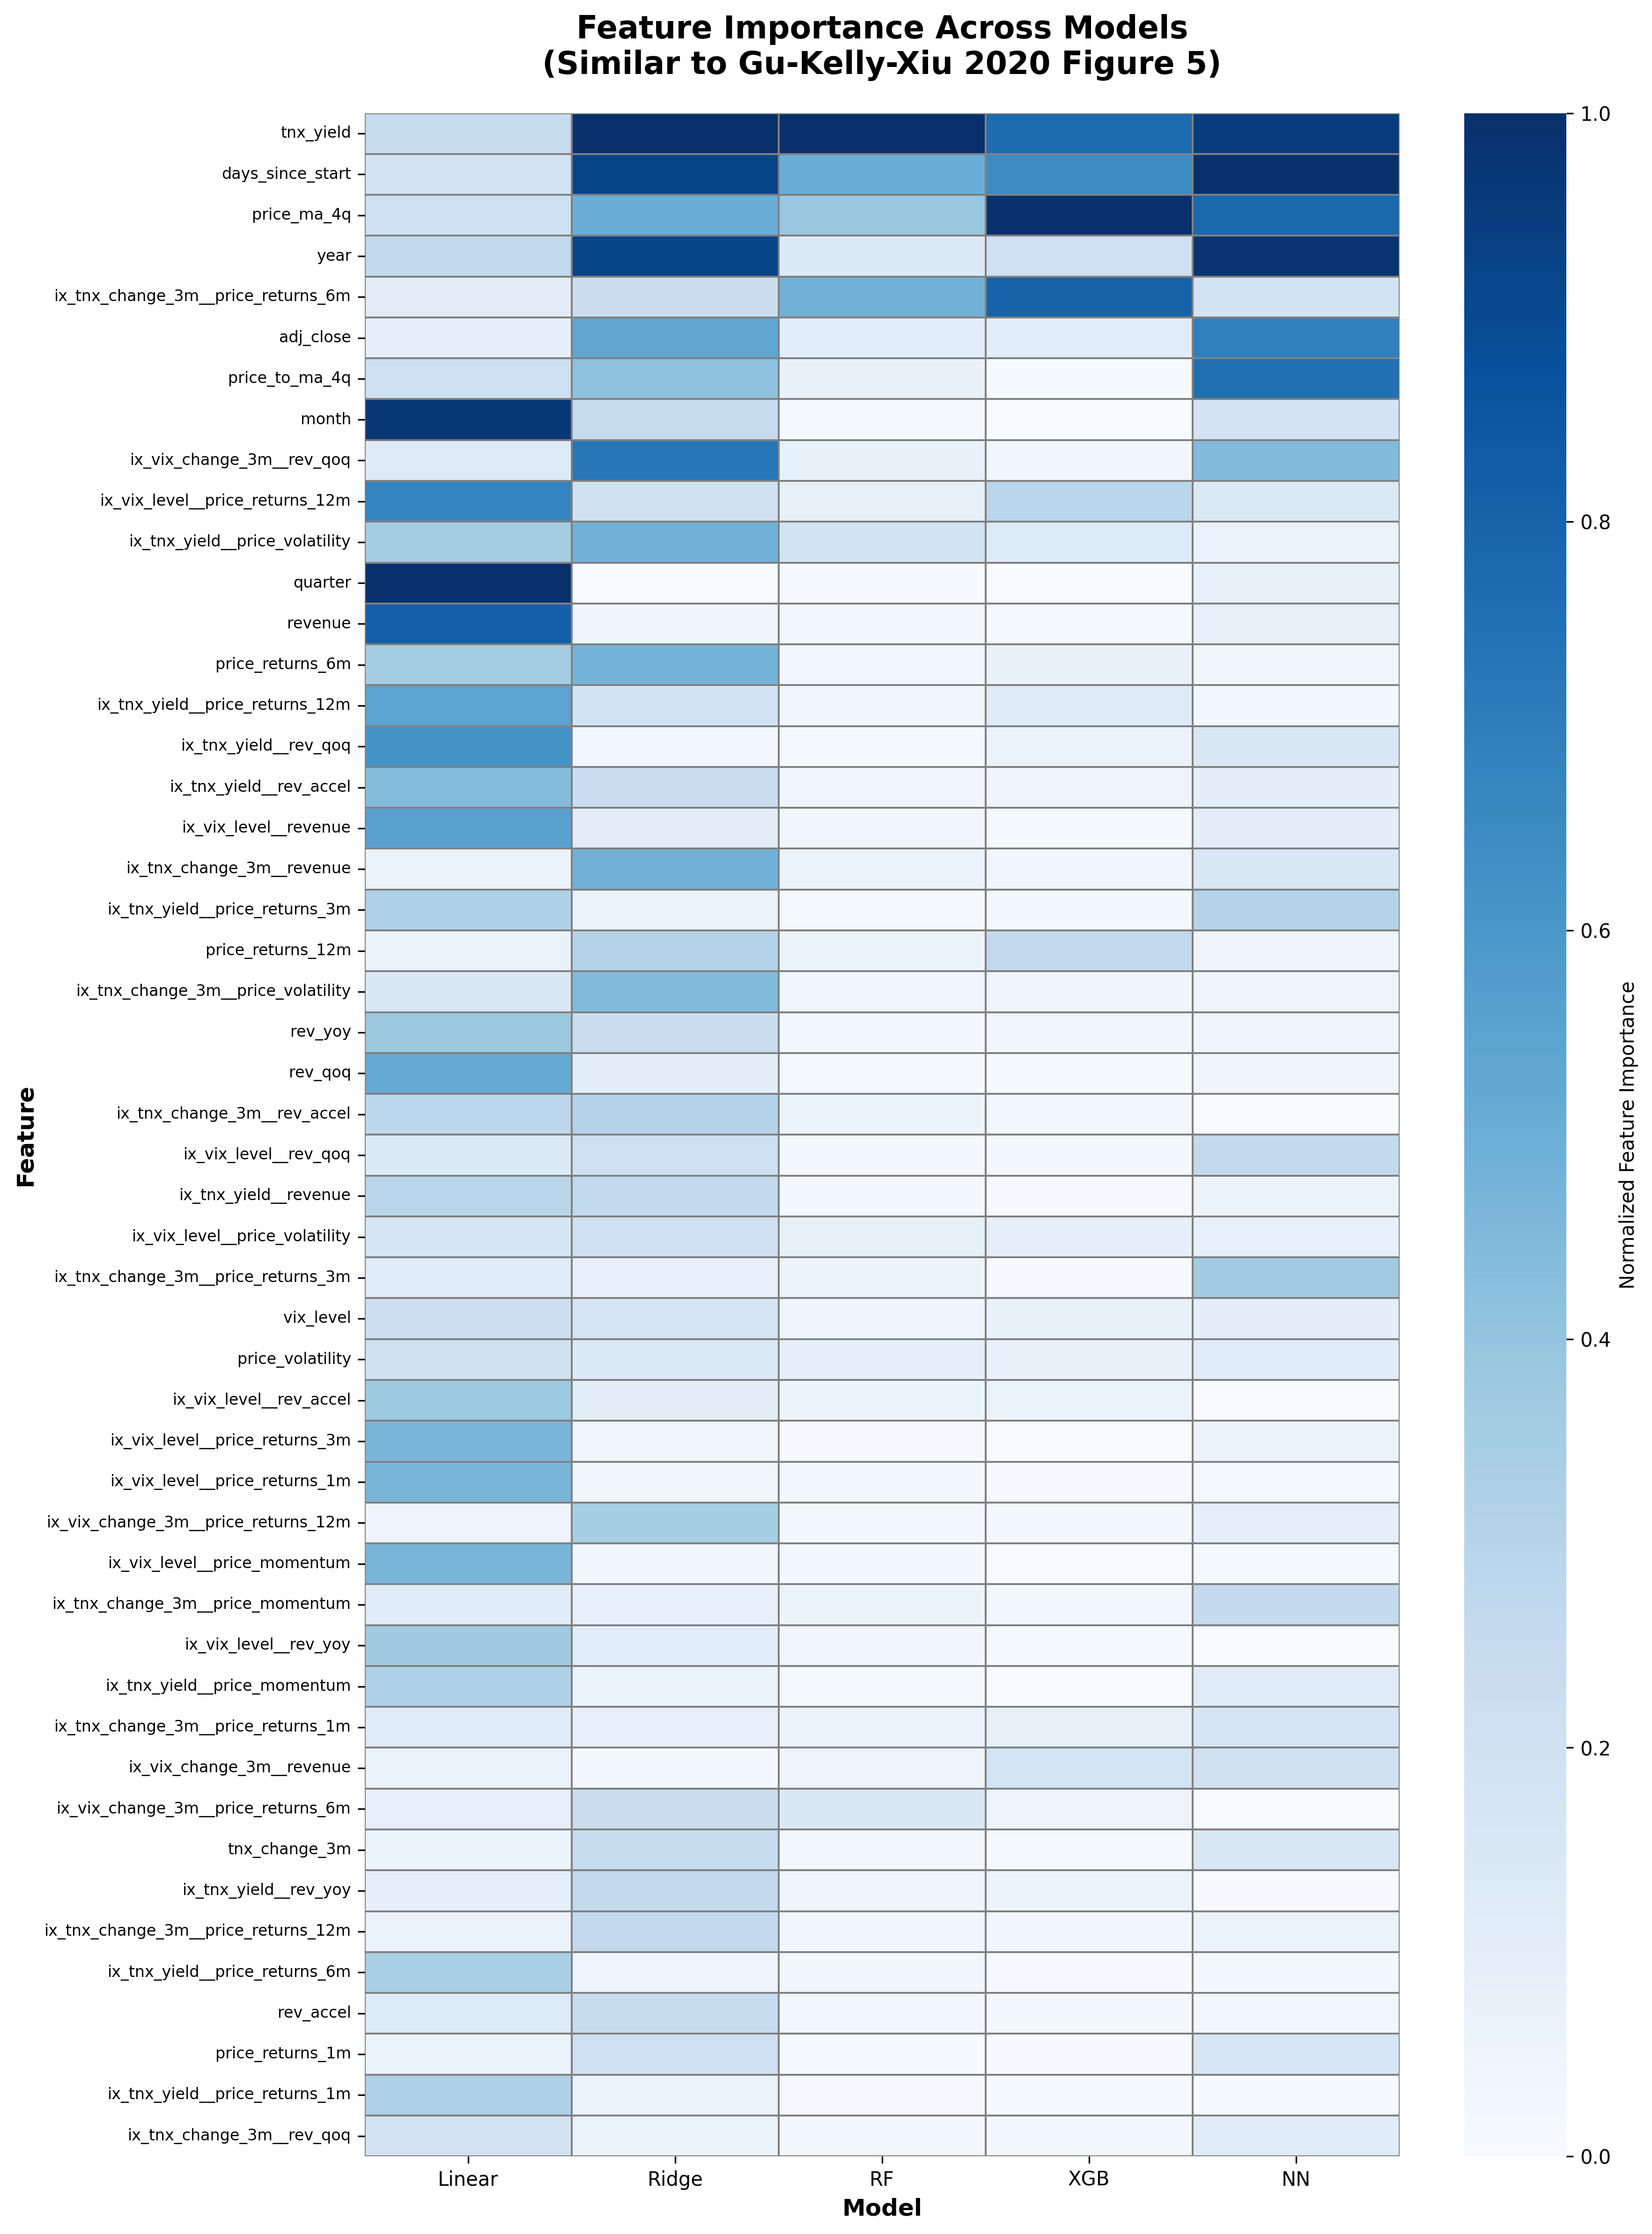

The file beside this chart, header and first rows:
, Linear, Ridge, RF, XGB, NN
revenue, 0.8127, 0.04849, 0.03206, 0.01665, 0.08926
adj_close, 0.09706, 0.5375, 0.1102, 0.1122, 0.6951
rev_qoq, 0.5173, 0.1025, 0.0169, 0.007842, 0.0436
rev_yoy, 0.3841, 0.2286, 0.02278, 0.04011, 0.04823
rev_accel, 0.1307, 0.245, 0.02958, 0.02246, 0.02944
vix_level, 0.2214, 0.1728, 0.04756, 0.07288, 0.101
tnx_yield, 0.2498, 1.0, 1.0, 0.7658, 0.9472
vix_change_3m, 0.005516, 0.1907, 0.02474, 0.01165, 0.1052
tnx_change_3m, 0.06108, 0.2412, 0.03281, 0.01584, 0.1533
price_returns_1m, 0.05662, 0.2076, 0.00933, 0.007587, 0.167
price_returns_3m, 0.05662, 0.2076, 0.008783, 0.02061, 0.06785
price_returns_6m, 0.3572, 0.4766, 0.03512, 0.07394, 0.04044
price_returns_12m, 0.06444, 0.3071, 0.05688, 0.2646, 0.04607
price_momentum, 0.05675, 0.208, 0.008501, 3.8371058e-05, 0.04998
price_volatility, 0.1967, 0.1388, 0.09249, 0.07208, 0.1141
price_ma_4q, 0.2102, 0.503, 0.39, 1.0, 0.784
price_to_ma_4q, 0.2119, 0.417, 0.07199, 0.009775, 0.7575
quarter, 1.0, 0.002695, 0.009776, 0.0003857, 0.07667
month, 0.97, 0.2463, 0.01816, 0.0005377, 0.1864
year, 0.2666, 0.9238, 0.1348, 0.2101, 0.9831
days_since_start, 0.1871, 0.9241, 0.5022, 0.6459, 1.0
ix_vix_level__rev_yoy, 0.3714, 0.112, 0.03776, 0.01633, 0.0
ix_vix_level__rev_qoq, 0.1348, 0.2113, 0.02448, 0.02025, 0.2613
ix_vix_level__rev_accel, 0.3771, 0.1024, 0.05781, 0.06564, 0.003746
ix_vix_level__revenue, 0.5552, 0.1058, 0.03826, 0.01634, 0.1045
ix_vix_level__price_returns_1m, 0.4659, 0.04289, 0.02111, 0.01444, 0.01606
ix_vix_level__price_returns_3m, 0.4659, 0.04289, 0.01515, 0.003288, 0.0558
ix_vix_level__price_returns_6m, 0.1157, 0.2162, 0.04718, 0.01012, 0.0
ix_vix_level__price_returns_12m, 0.677, 0.2, 0.08793, 0.2929, 0.1436
ix_vix_level__price_momentum, 0.4661, 0.04291, 0.02153, 0.0, 0.01775
ix_vix_level__price_volatility, 0.1738, 0.2035, 0.08647, 0.09224, 0.08206
ix_tnx_yield__rev_yoy, 0.09263, 0.2645, 0.04451, 0.05605, 0.007168
ix_tnx_yield__rev_qoq, 0.6151, 0.02927, 0.01721, 0.06261, 0.154
ix_tnx_yield__rev_accel, 0.4381, 0.2253, 0.0362, 0.05372, 0.1051
ix_tnx_yield__revenue, 0.2961, 0.2644, 0.02173, 0.004832, 0.06154
ix_tnx_yield__price_returns_1m, 0.3255, 0.06953, 0.01183, 0.01155, 0.0112
ix_tnx_yield__price_returns_3m, 0.3255, 0.06953, 0.01832, 0.0227, 0.3074
ix_tnx_yield__price_returns_6m, 0.3436, 0.05087, 0.04021, 0.004146, 0.02098
ix_tnx_yield__price_returns_12m, 0.549, 0.1909, 0.04212, 0.1254, 0.02431
ix_tnx_yield__price_momentum, 0.3257, 0.06957, 0.0163, 0.0001755, 0.118
ix_tnx_yield__price_volatility, 0.3583, 0.485, 0.1914, 0.1299, 0.0697
ix_vix_change_3m__rev_yoy, 0.09545, 0.03674, 0.03642, 0.01391, 0.03135
ix_vix_change_3m__rev_qoq, 0.1263, 0.7227, 0.08181, 0.04176, 0.4447
ix_vix_change_3m__rev_accel, 0.1378, 0.02037, 0.04346, 0.01488, 0.09869
ix_vix_change_3m__revenue, 0.06535, 0.02057, 0.05401, 0.1815, 0.2028
ix_vix_change_3m__price_returns_1m, 0.1664, 0.02739, 0.02135, 0.004978, 0.07216
ix_vix_change_3m__price_returns_3m, 0.1664, 0.02739, 0.02349, 0.003242, 0.0
ix_vix_change_3m__price_returns_6m, 0.08472, 0.2328, 0.145, 0.05114, 0.0
ix_vix_change_3m__price_returns_12m, 0.05347, 0.348, 0.02975, 0.02356, 0.09532
ix_vix_change_3m__price_momentum, 0.1664, 0.02741, 0.02747, 0.0005601, 0.04125
ix_vix_change_3m__price_volatility, 0.01958, 0.02408, 0.05009, 0.06218, 0.0903
ix_tnx_change_3m__rev_yoy, 0.134, 0.05711, 0.03343, 0.002176, 0.04195
ix_tnx_change_3m__rev_qoq, 0.1843, 0.06755, 0.02602, 0.01973, 0.1161
ix_tnx_change_3m__rev_accel, 0.28, 0.3056, 0.0565, 0.03352, 0.0
ix_tnx_change_3m__revenue, 0.06922, 0.4851, 0.0594, 0.0382, 0.1496
ix_tnx_change_3m__price_returns_1m, 0.1143, 0.08477, 0.06965, 0.0871, 0.1704
ix_tnx_change_3m__price_returns_3m, 0.1143, 0.08477, 0.05555, 0.00407, 0.3645
ix_tnx_change_3m__price_returns_6m, 0.1092, 0.2294, 0.4845, 0.8034, 0.189
ix_tnx_change_3m__price_returns_12m, 0.06724, 0.2563, 0.0399, 0.03655, 0.06475
ix_tnx_change_3m__price_momentum, 0.1143, 0.08477, 0.05665, 0.03472, 0.2575
... 1 more rows
